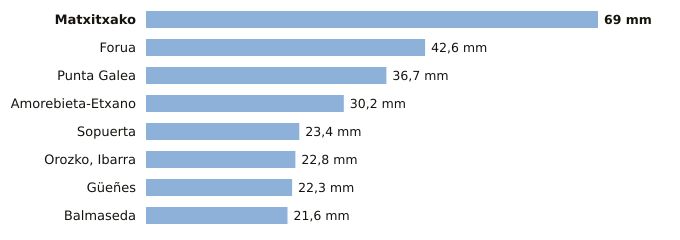

Data behind this chart, as committed beside it:
estacion, provincia, indicativo, mm_6_dias_anteriores, mm_hoy, mm_7_dias, horas_de_hoy
Matxitxako, Bizkaia, 1057B, 69.0, 0.0, 69.0, 3
Forua, Bizkaia, 1056K, 42.6, 0.0, 42.6, 3
Punta Galea, Bizkaia, 1059X, 36.7, 0.0, 36.7, 3
Amorebieta-Etxano, Bizkaia, 1074C, 30.2, 0.0, 30.2, 3
Sopuerta, Bizkaia, 1083B, 23.4, 0.0, 23.4, 3
Orozko, Ibarra, Bizkaia, 1064L, 22.8, 0.0, 22.8, 3
Güeñes, Bizkaia, 1078I, 22.3, 0.0, 22.3, 3
Balmaseda, Bizkaia, 1078C, 21.6, 0.0, 21.6, 3
